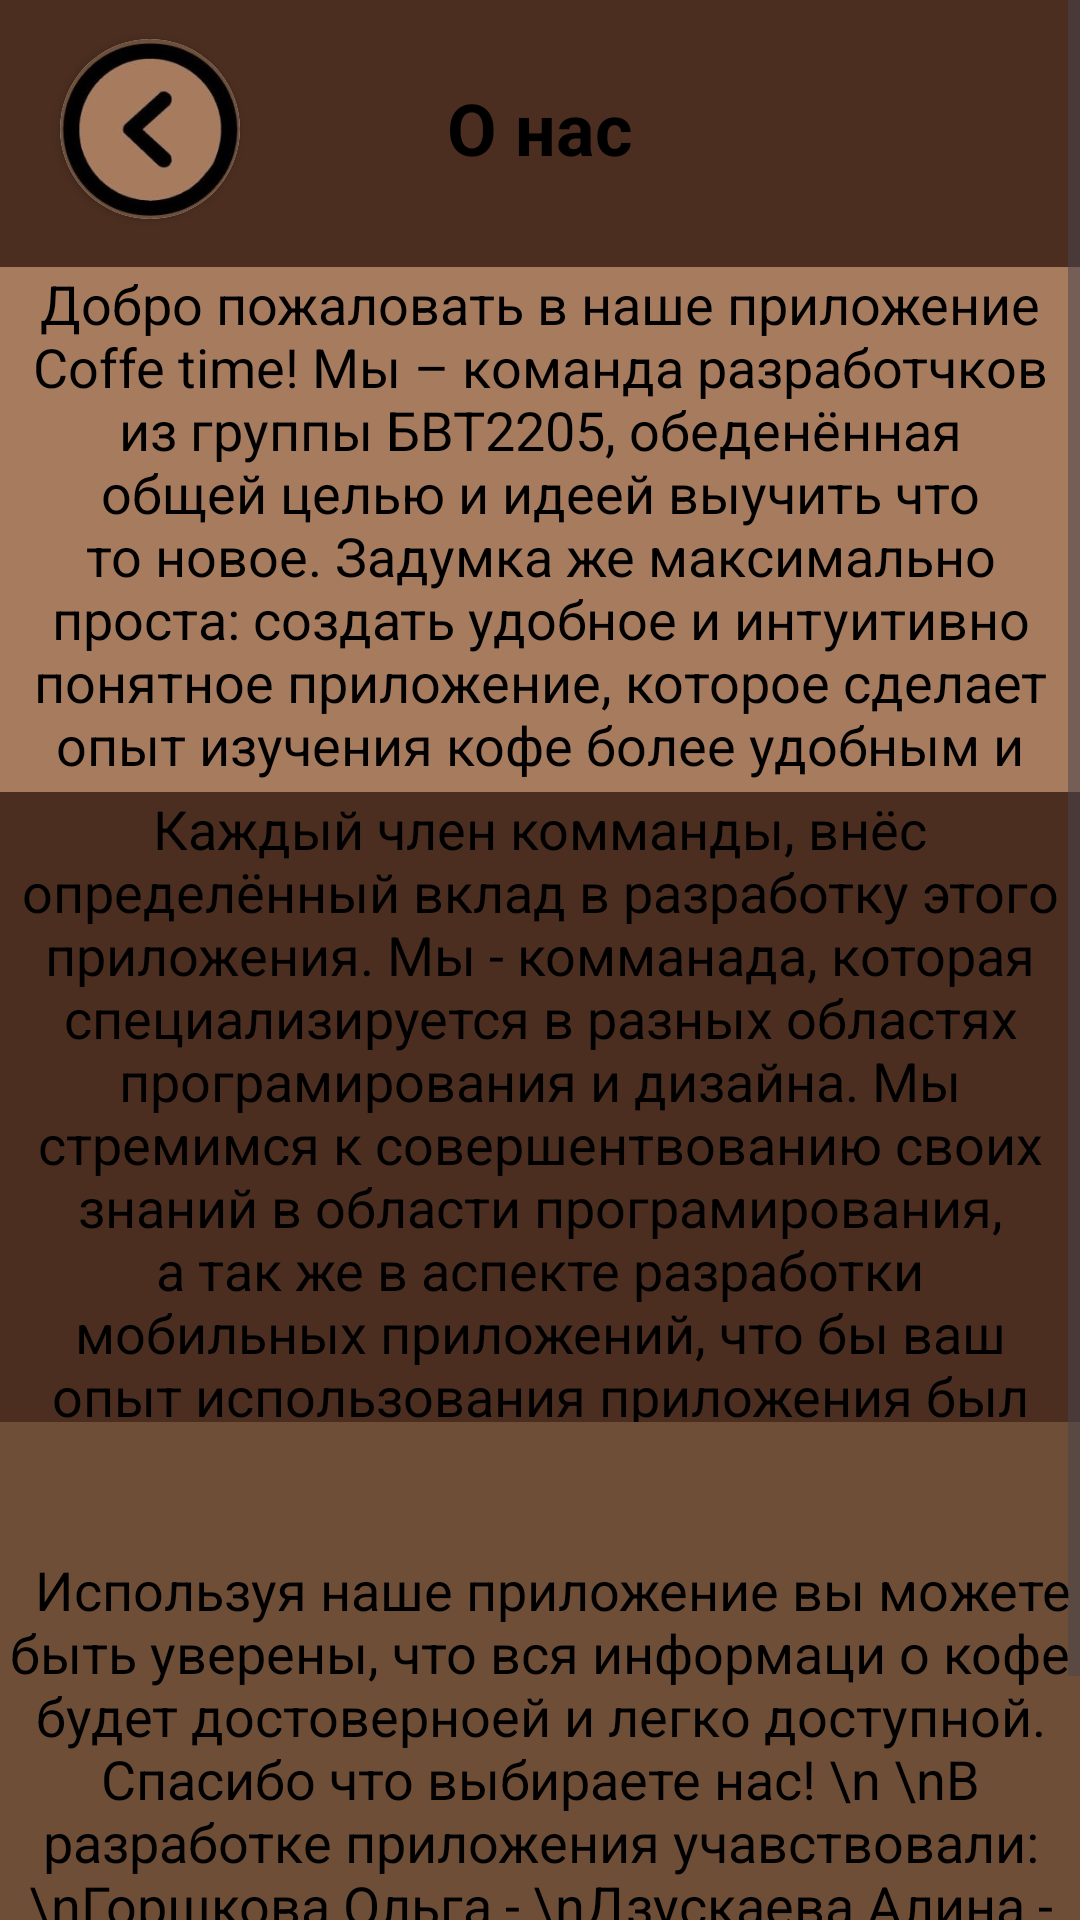

Produce the Android XML layout that renders to this screen, including the resource entries it uses.
<!-- AndroidManifest.xml: application theme Theme.Coffee_app -->
<!-- res/layout/fragment_aboutus.xml -->
<?xml version="1.0" encoding="utf-8"?>
<ScrollView
    xmlns:android="http://schemas.android.com/apk/res/android"
    android:layout_width="match_parent"
    android:layout_height="match_parent"
    xmlns:app="http://schemas.android.com/apk/res-auto"
    android:fillViewport="true">

    <RelativeLayout
        android:layout_width="match_parent"
        android:layout_height="wrap_content"
        android:background="@color/brown2">

        <TextView
            android:id="@+id/textName"
            android:layout_width="419dp"
            android:layout_height="85dp"
            android:background="@color/brown2"
            android:gravity="center"
            android:text="О нас"
            android:textStyle="bold"
            android:textColor="@color/black"
            android:textSize="24sp"
            android:layout_centerHorizontal="true"
            android:layout_marginTop="0dp"/>

        <com.google.android.material.button.MaterialButton
            android:id="@+id/buttonReturn42"
            android:layout_width="60dp"
            android:layout_height="60dp"
            android:layout_marginLeft="20dp"
            android:layout_marginTop="13dp" />

        <androidx.cardview.widget.CardView
            android:layout_width="60dp"
            android:layout_height="60dp"
            android:layout_marginLeft="20dp"
            android:layout_marginTop="13dp"
            app:cardCornerRadius="42dp"
            app:layout_constraintBottom_toTopOf="@+id/textName">

            <ImageView
                android:layout_width="60dp"
                android:layout_height="60dp"
                app:layout_constraintBottom_toTopOf="@+id/textName"
                android:src="@drawable/was" />
        </androidx.cardview.widget.CardView>

        <TextView
            android:id="@+id/textDescription"
            android:layout_width="419dp"
            android:layout_height="175dp"
            android:layout_below="@id/buttonReturn42"
            android:background="@color/brown1"
            android:layout_marginTop="16dp"
            android:gravity="center"
            android:text="Добро пожаловать в наше приложение Coffe time! Мы – команда разработчков из группы БВТ2205, обеденённая общей целью и идеей выучить что то новое. Задумка же максимально проста: создать удобное и интуитивно понятное приложение, которое сделает опыт изучения кофе более удобным и понятным."
            android:textColor="@color/black"
            android:textSize="18sp" />

        <TextView
            android:id="@+id/textGratitude"
            android:layout_width="419dp"
            android:layout_height="210dp"
            android:layout_below="@id/textDescription"
            android:background="@color/beige"
            android:text="Каждый член комманды, внёс определённый вклад в разработку этого приложения. Мы - комманада, которая специализируется в разных областях програмирования и дизайна. Мы стремимся к совершентвованию своих знаний в области програмирования, а так же в аспекте разработки мобильных приложений, что бы ваш опыт использования приложения был максимально удобным."
            android:gravity="center"
            android:textColor="@color/black"
            android:textSize="18sp" />

        <TextView
            android:id="@+id/textParticipants"
            android:layout_width="419dp"
            android:layout_height="259dp"
            android:layout_below="@id/textGratitude"
            android:background="@color/brown"
            android:text="

Используя наше приложение вы можете быть уверены, что вся информаци о кофе будет достоверноей и легко доступной. Спасибо что выбираете нас!
\n
\nВ разработке приложения учавствовали:
\nГоршкова Ольга -
\nДзускаева Алина -
\nКудинов Андрей -
\nЗудяева Кристина -
\nШкилева Виолетта -"
            android:gravity="center"
            android:textColor="@color/black"
            android:textSize="18sp" />

    </RelativeLayout>

</ScrollView>
<!-- resources referenced by this layout -->
<resources>
  <color name="black">#FF000000</color>
  <color name="brown">#6F4E37</color>
  <color name="brown1">#A77B5E</color>
  <color name="brown2">#4B2E20</color>
  <!-- drawable was: jpg bitmap (drawable, 10516 bytes) -->
  <style name="Theme.Coffee_app" parent="Base.Theme.Coffee_app" />
  <style name="Base.Theme.Coffee_app" parent="Theme.Material3.DayNight.NoActionBar">
          
          
      </style>
</resources>
